10-way image classification set "Data" from GitHub (billlyzhaoyh/StillGood); label vocabulary: apple, broccoli, butternut squash, carrot, egg, garlic, lemon, lime, onion, potato.

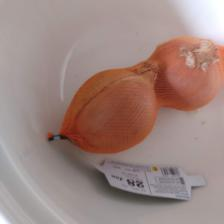
Label: onion

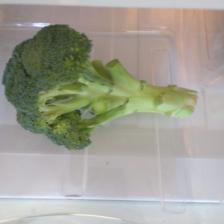
Label: broccoli

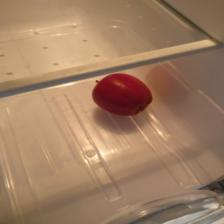
Label: apple

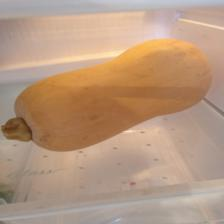
Label: butternut squash

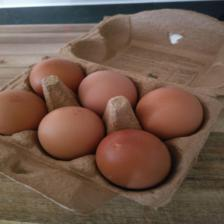
Label: egg

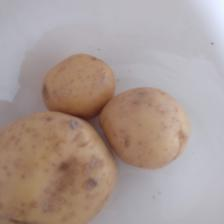
Label: potato
